Labelled photos from "processed_dataset", an image-classification folder in Clivez12/orange_classification. The possible labels are: ibadan sweet orange, tangerine, velencia, washington orange.

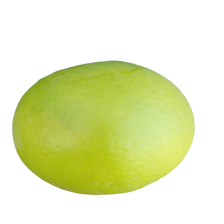
Label: velencia

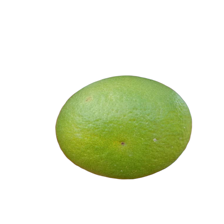
Label: ibadan sweet orange

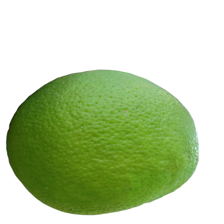
Label: washington orange

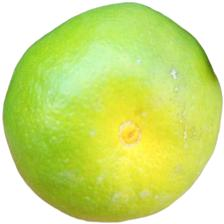
Label: tangerine

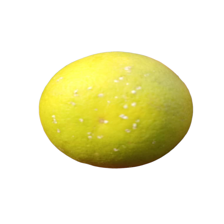
Label: velencia

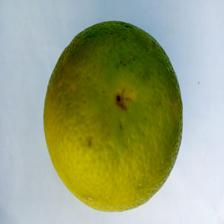
Label: ibadan sweet orange
